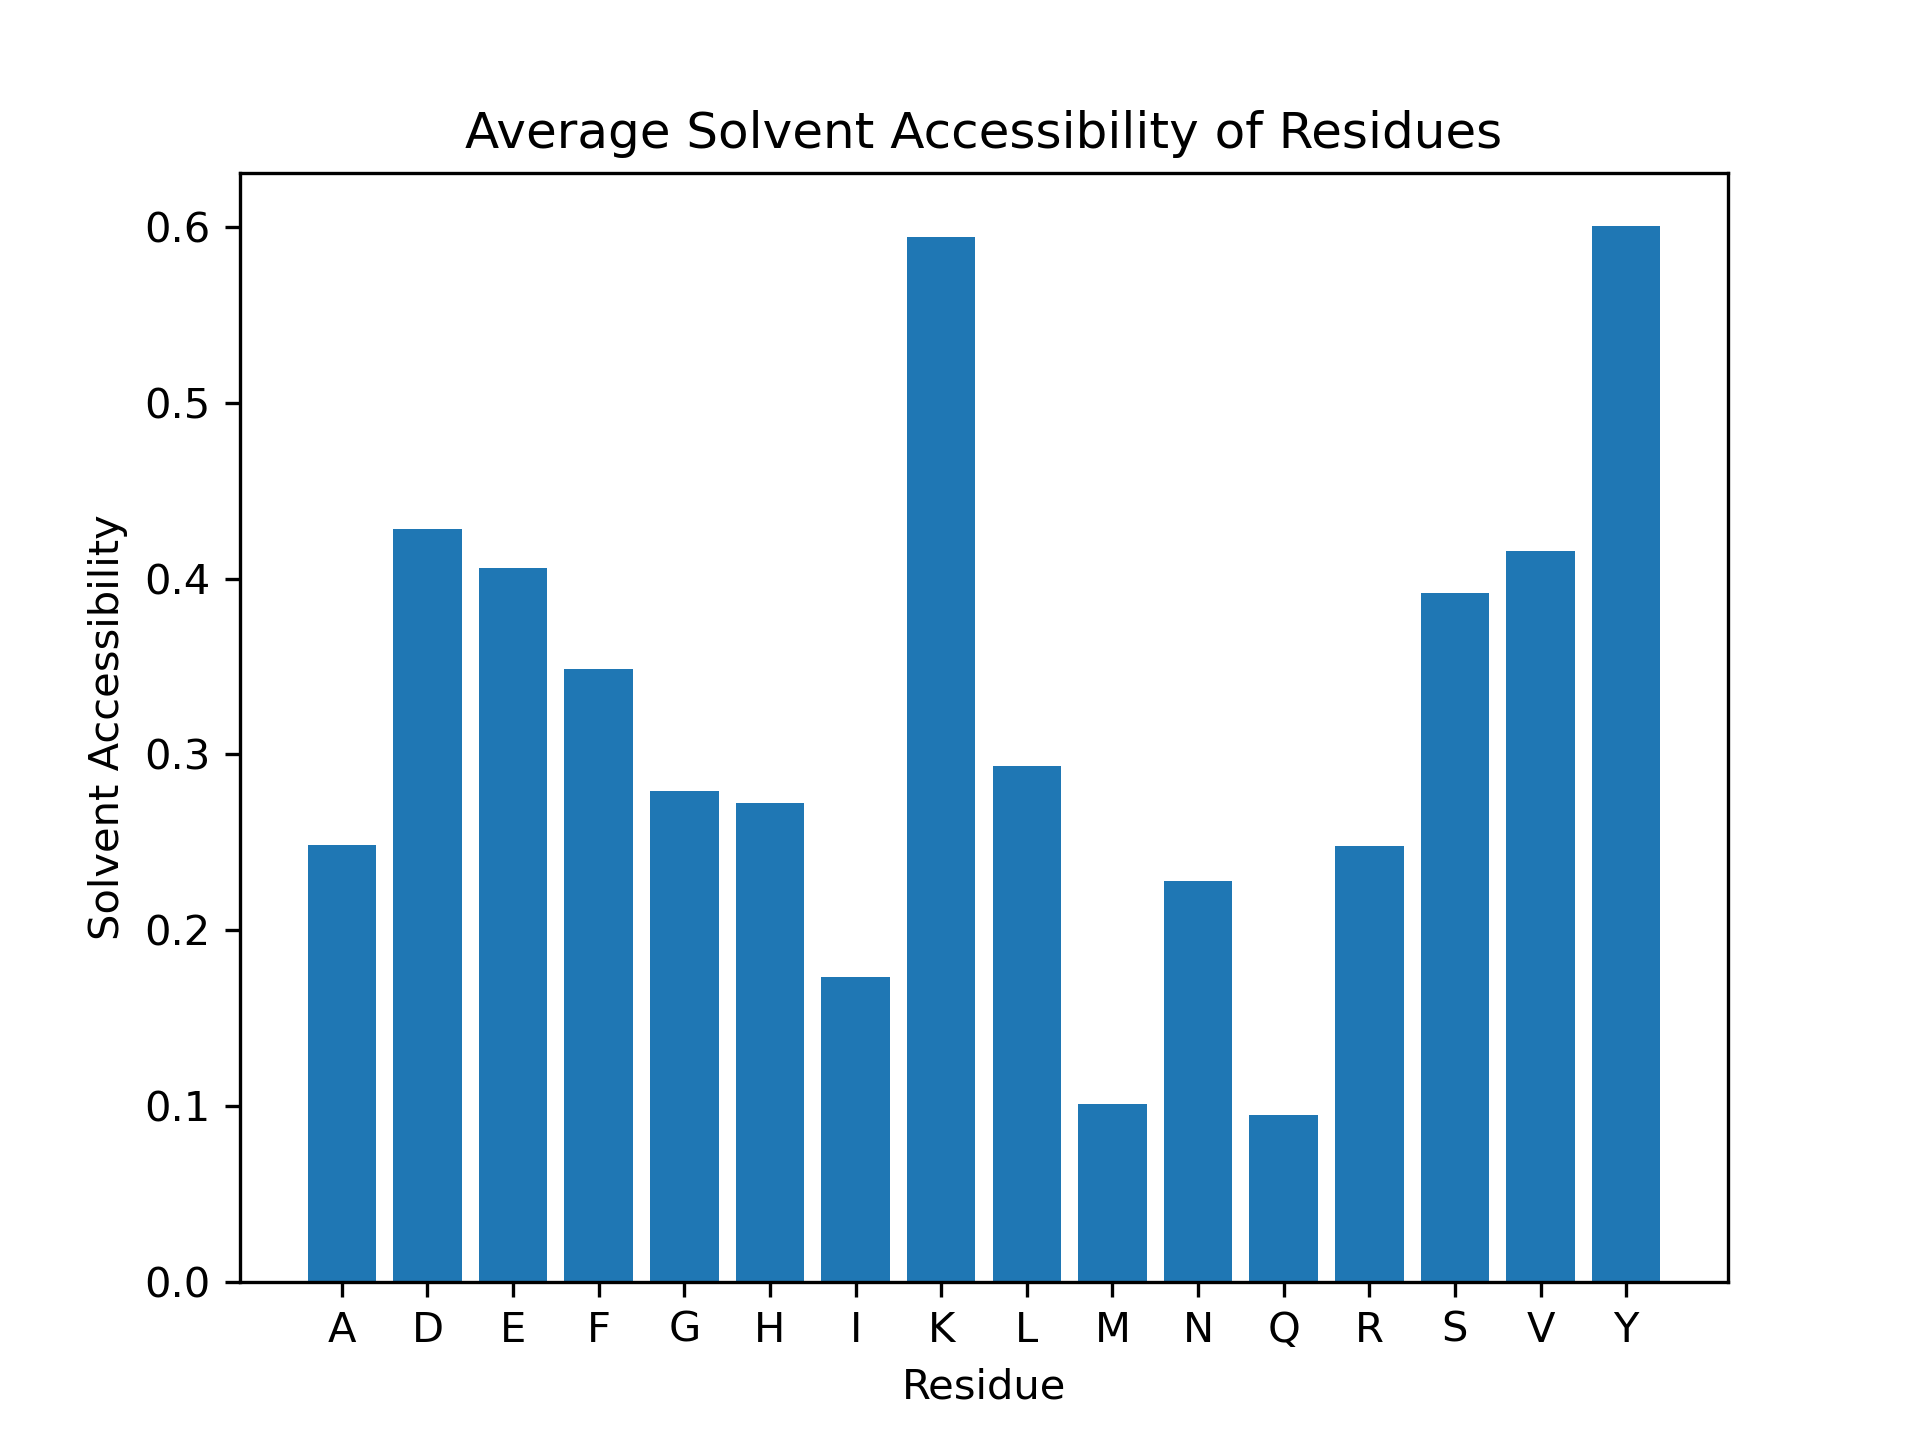

The file beside this chart, header and first rows:
Residue, Solvent Accessibility
D1, 1.0
A2, 0.6887
E3, 0.4845
F4, 0.5178
R5, 0.4718
H6, 0.3587
D7, 0.5583
S8, 0.7385
G9, 0.05952
Y10, 0.7568
E11, 0.6186
V12, 0.6056
H13, 0.2228
H14, 0.3641
Q15, 0.2222
K16, 0.7707
L17, 0.3476
V18, 0.4789
F19, 0.2437
F20, 0.6447
A21, 0.1792
E22, 0.8711
D23, 0.7914
V24, 0.5563
G25, 0.2024
S26, 0.8923
N27, 0.6433
K28, 1.0
G29, 0.5952
A30, 0.7264
I31, 0.08876
I32, 0.6627
G33, 0.1667
L34, 0.622
M35, 0.2553
V36, 0.7465
G37, 0.4762
G38, 0.5
V39, 0.4296
V40, 0.5563
I41, 0.0355
A42, 0.2736
D43, 0.3006
D44, 0.7178
L45, 0.7866
R46, 0.1815
S47, 0.2923
F48, 0.7919
D49, 0.5215
A50, 0.1226
E51, 0.2938
F52, 0.08122
R53, 0.1492
H54, 0.01087
D55, 0.2699
S56, 0.2462
G57, 0.02381
Y58, 0.6622
E59, 0.09278
V60, 0.3169
... 174 more rows
